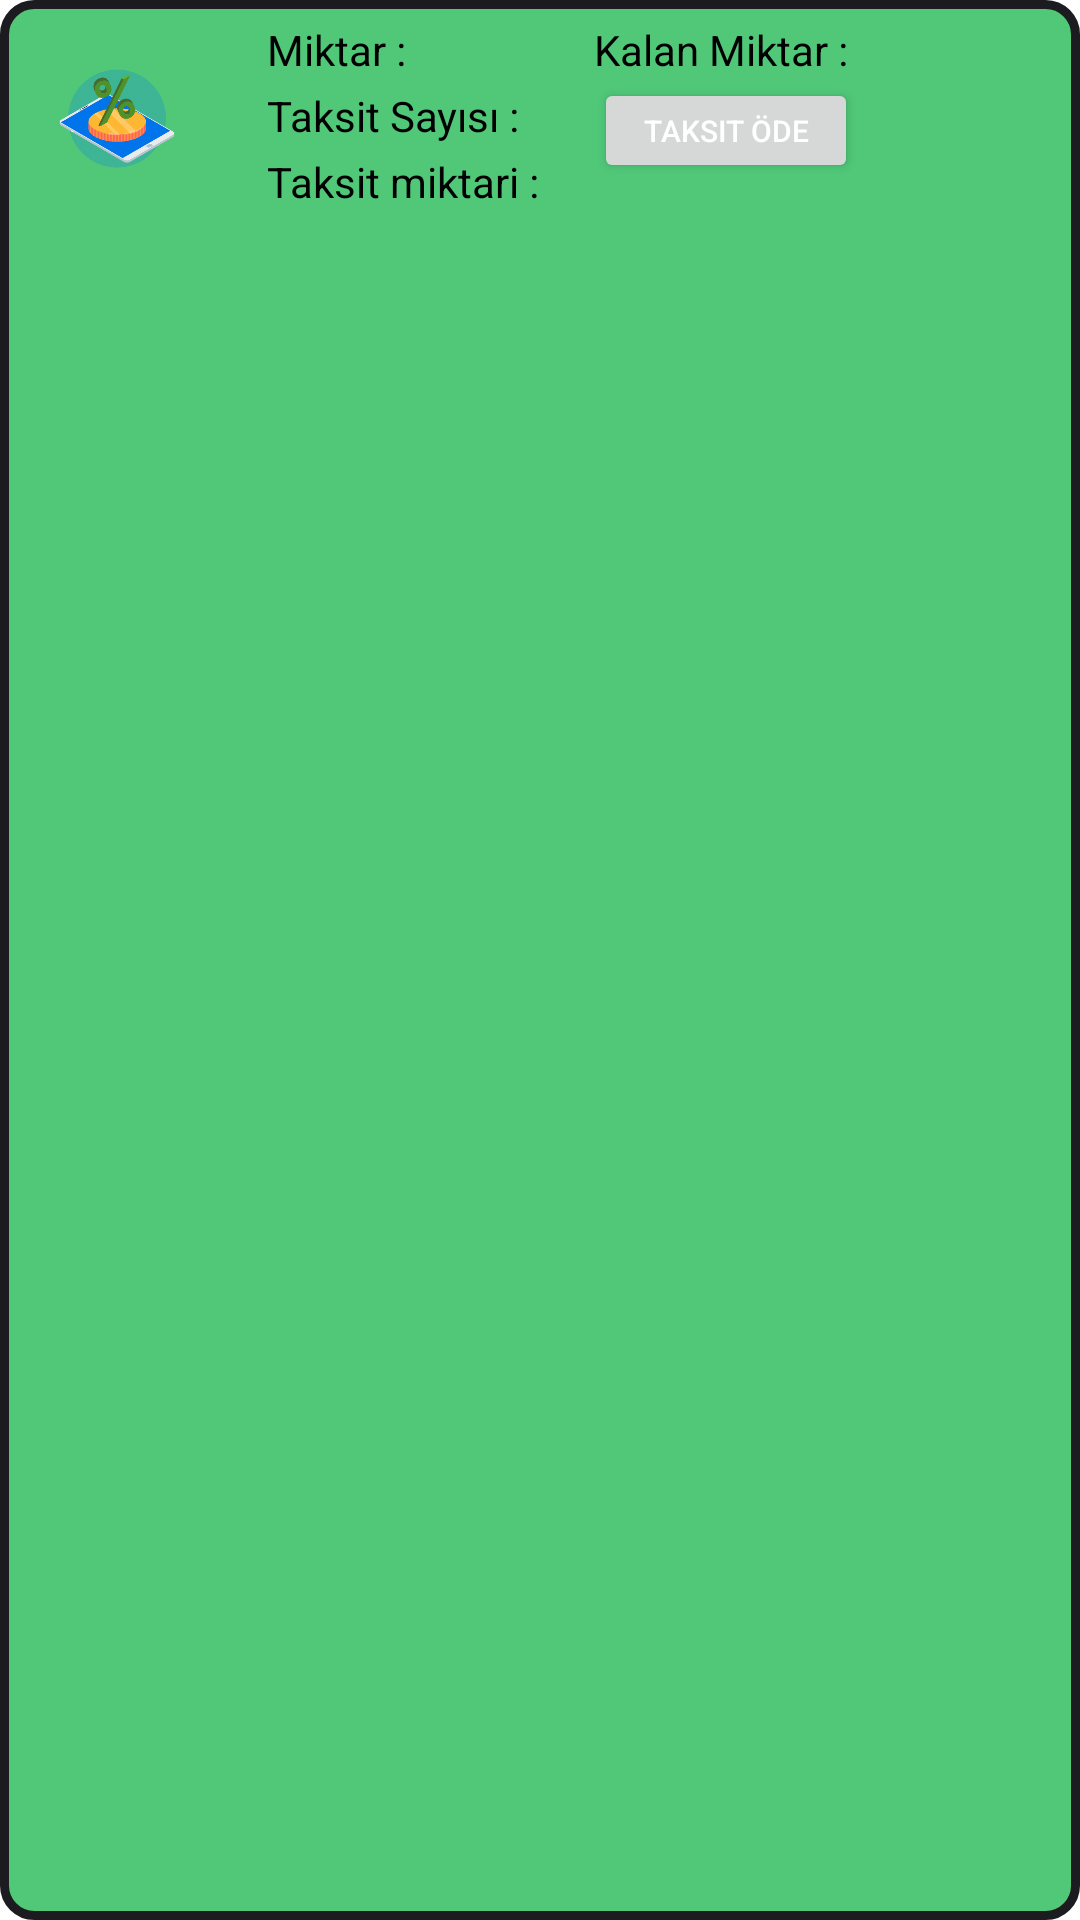

This screen was rendered from an Android layout file. Write that file and the resources it references.
<!-- AndroidManifest.xml: application theme Theme.OOPProject -->
<!-- res/layout/kredi_item.xml -->
<?xml version="1.0" encoding="utf-8"?>
<LinearLayout xmlns:android="http://schemas.android.com/apk/res/android"
    android:layout_width="match_parent"
    android:layout_marginLeft="15dp"
    android:layout_marginRight="15dp"
    android:gravity=""
    android:orientation="vertical"
    android:layout_marginTop="5dp"
    android:background="@drawable/rounded_corner"
    android:layout_height="wrap_content">

    <LinearLayout
        android:layout_width="match_parent"
        android:layout_height="wrap_content"
        android:orientation="horizontal">


        <LinearLayout
            android:layout_width="wrap_content"
            android:layout_height="wrap_content"
            android:orientation="vertical">


            <ImageView
                android:layout_width="70dp"
                android:layout_height="70dp"
                android:src="@drawable/kredi"/>

        </LinearLayout>

        <LinearLayout
            android:layout_marginLeft="15dp"
            android:layout_width="wrap_content"
            android:layout_height="wrap_content"
            android:orientation="vertical">

                />
            <TextView
                android:textColor="@color/black"
                android:id="@+id/adapterTVMiktar"
                android:layout_marginTop="3dp"
                android:layout_width="wrap_content"
                android:layout_height="wrap_content"
                android:text="Miktar : "
                />
            <TextView
                android:textColor="@color/black"
                android:id="@+id/adapterTvTaksitSayisi"
                android:layout_marginTop="3dp"
                android:layout_width="wrap_content"
                android:layout_height="wrap_content"
                android:text="Taksit Sayısı : "
                />
            <TextView
                android:textColor="@color/black"
                android:id="@+id/adapterTvTaksitmiktari"
                android:layout_marginTop="3dp"
                android:layout_width="wrap_content"
                android:layout_height="wrap_content"
                android:text="Taksit miktari : "
                />

        </LinearLayout>

        <LinearLayout
            android:layout_marginLeft="15dp"
            android:layout_width="wrap_content"
            android:layout_height="wrap_content"
            android:orientation="vertical">

            <TextView
                android:textColor="@color/black"
                android:id="@+id/adapterTvKalanmiktar"
                android:layout_marginTop="3dp"
                android:layout_width="wrap_content"
                android:layout_height="wrap_content"
                android:text="Kalan Miktar : "
                />

            <Button
                android:id="@+id/taksitOdeButton"
                android:layout_width="wrap_content"
                android:layout_height="35dp"
                android:textSize="10sp"
                android:text="taksit öde"
                android:textColor="@color/white"/>

        </LinearLayout>



    </LinearLayout>




</LinearLayout>
<!-- resources referenced by this layout -->
<resources>
  <color name="black">#FF000000</color>
  <color name="white">#FFFFFFFF</color>
  <!-- drawable kredi: png bitmap (drawable-v24, 6916 bytes) -->
  <!-- drawable rounded_corner (drawable) -->
  <?xml version="1.0" encoding="utf-8"?>
  <shape
      xmlns:android="http://schemas.android.com/apk/res/android"
      android:shape="rectangle">
  
      <solid
          android:color="#50c878" />
      <stroke
          android:width="3dp"
          android:color="#1c1b20"/>
  
      <padding
          android:bottom="4dp"
          android:left="4dp"
          android:right="4dp"
          android:top="4dp"/>
  
      <corners
          android:radius="10dp"/>
  </shape>
  <style name="Theme.OOPProject" parent="Theme.MaterialComponents.DayNight.NoActionBar">
          
          <item name="colorPrimary">@color/black</item>
          <item name="colorPrimaryVariant">@color/black</item>
          <item name="colorOnPrimary">@color/black</item>
          
          <item name="colorSecondary">@color/teal_200</item>
          <item name="colorSecondaryVariant">@color/teal_700</item>
          <item name="colorOnSecondary">@color/black</item>
          
          <item name="android:statusBarColor" tools:targetApi="l">?attr/colorPrimaryVariant</item>
          
      </style>
  <color name="teal_200">#FF03DAC5</color>
  <color name="teal_700">#FF018786</color>
</resources>
